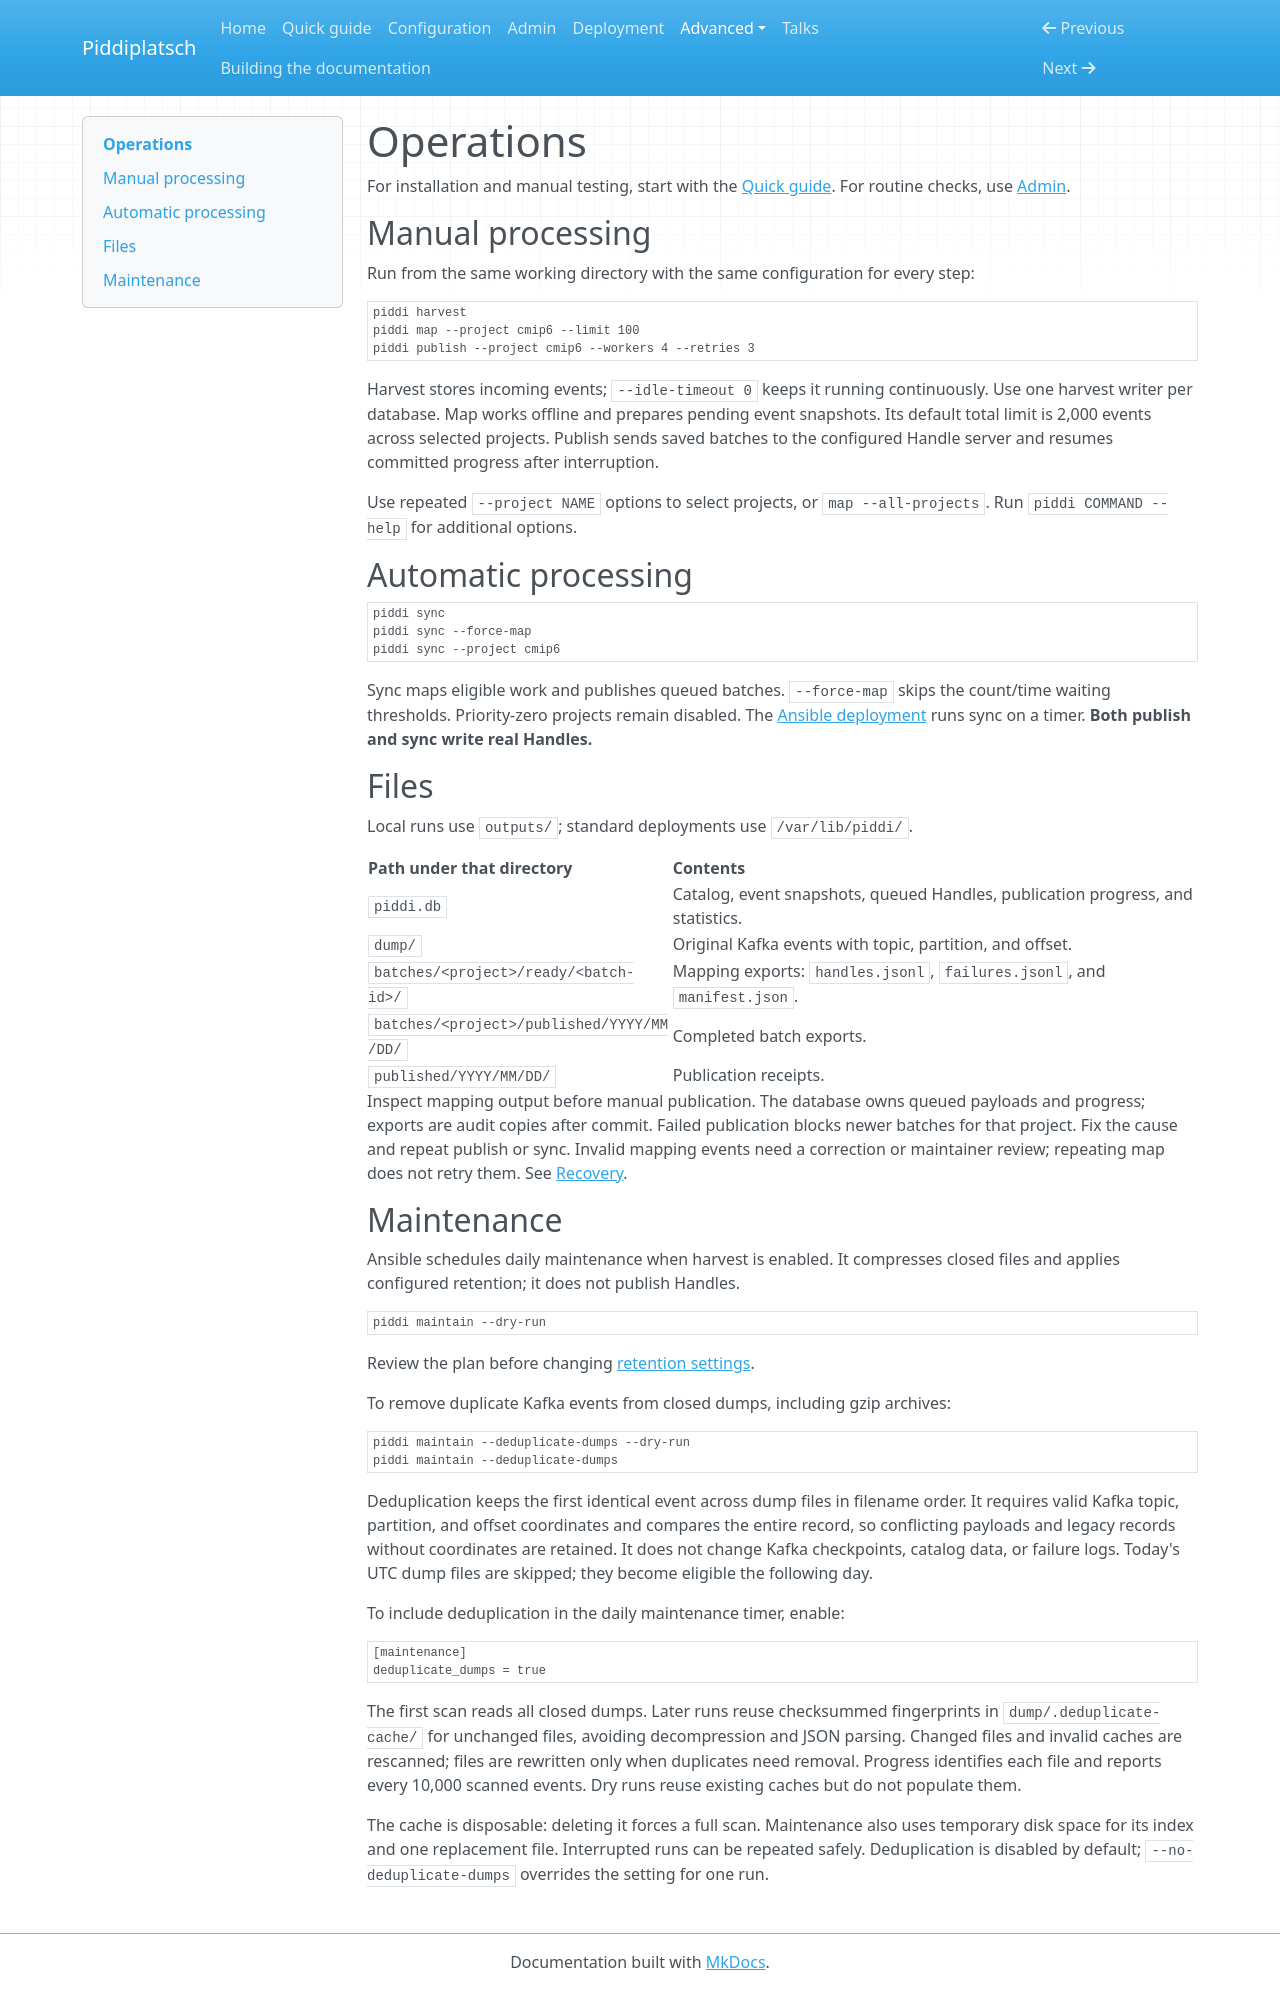

repository: ESGF/piddiplatsch · page: operations/index.html · generator: mkdocs

# Operations

For installation and manual testing, start with the [Quick guide](quick-guide.md).
For routine checks, use [Admin](admin.md).

## Manual processing

Run from the same working directory with the same configuration for every step:

```bash
piddi harvest
piddi map --project cmip6 --limit 100
piddi publish --project cmip6 --workers 4 --retries 3
```

Harvest stores incoming events; `--idle-timeout 0` keeps it running continuously.
Use one harvest writer per database. Map works offline and prepares pending event
snapshots. Its default total limit is 2,000 events across selected projects.
Publish sends saved batches to the configured Handle server and resumes committed
progress after interruption.

Use repeated `--project NAME` options to select projects, or `map --all-projects`.
Run `piddi COMMAND --help` for additional options.

## Automatic processing

```bash
piddi sync
piddi sync --force-map
piddi sync --project cmip6
```

Sync maps eligible work and publishes queued batches. `--force-map` skips the
count/time waiting thresholds. Priority-zero projects remain disabled.
The [Ansible deployment](deployment.md) runs sync on a timer.
**Both publish and sync write real Handles.**

## Files

Local runs use `outputs/`; standard deployments use `/var/lib/piddi/`.

| Path under that directory | Contents |
| --- | --- |
| `piddi.db` | Catalog, event snapshots, queued Handles, publication progress, and statistics. |
| `dump/` | Original Kafka events with topic, partition, and offset. |
| `batches/<project>/ready/<batch-id>/` | Mapping exports: `handles.jsonl`, `failures.jsonl`, and `manifest.json`. |
| `batches/<project>/published/YYYY/MM/DD/` | Completed batch exports. |
| `published/YYYY/MM/DD/` | Publication receipts. |

Inspect mapping output before manual publication. The database owns queued
payloads and progress; exports are audit copies after commit. Failed publication
blocks newer batches for that project. Fix the cause and repeat publish or sync.
Invalid mapping events need a correction or maintainer review; repeating map does
not retry them. See [Recovery](recovery.md).

## Maintenance

Ansible schedules daily maintenance when harvest is enabled. It compresses closed
files and applies configured retention; it does not publish Handles.

```bash
piddi maintain --dry-run
```

Review the plan before changing [retention settings](configuration.md#retention).

To remove duplicate Kafka events from closed dumps, including gzip archives:

```bash
piddi maintain --deduplicate-dumps --dry-run
piddi maintain --deduplicate-dumps
```

Deduplication keeps the first identical event across dump files in filename order.
It requires valid Kafka topic, partition, and offset coordinates and compares the
entire record, so conflicting payloads and legacy records without coordinates are
retained. It does not change Kafka checkpoints, catalog data, or failure logs.
Today's UTC dump files are skipped; they become eligible the following day.

To include deduplication in the daily maintenance timer, enable:

```toml
[maintenance]
deduplicate_dumps = true
```

The first scan reads all closed dumps. Later runs reuse checksummed fingerprints
in `dump/.deduplicate-cache/` for unchanged files, avoiding decompression and JSON
parsing. Changed files and invalid caches are rescanned; files are rewritten only
when duplicates need removal. Progress identifies each file and reports every
10,000 scanned events. Dry runs reuse existing caches but do not populate them.

The cache is disposable: deleting it forces a full scan. Maintenance also uses
temporary disk space for its index and one replacement file. Interrupted runs
can be repeated safely. Deduplication is disabled by default;
`--no-deduplicate-dumps` overrides the setting for one run.
